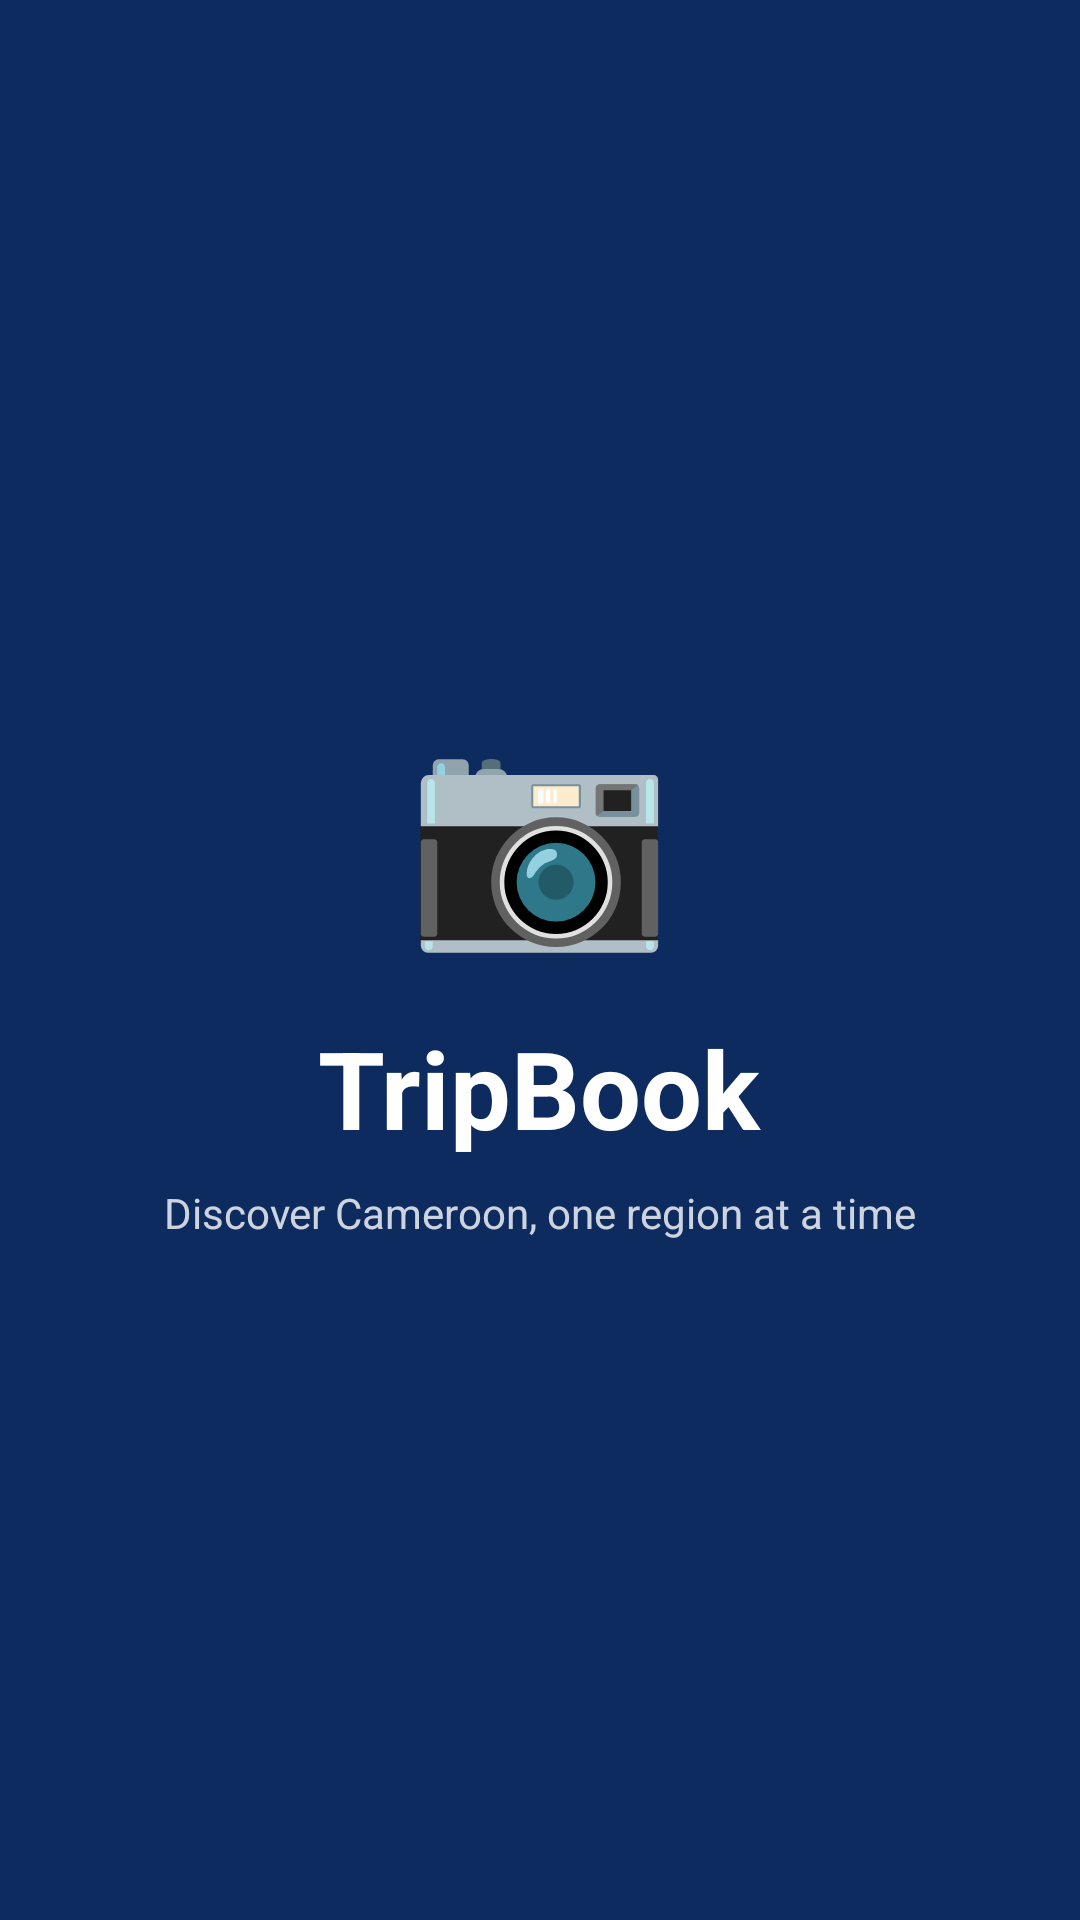

Reconstruct the res/layout file that produces this screen, plus the resources it refers to.
<!-- AndroidManifest.xml: application theme Theme.TripBook -->
<!-- res/layout/activity_splash.xml -->
<?xml version="1.0" encoding="utf-8"?>
<FrameLayout xmlns:android="http://schemas.android.com/apk/res/android"
    android:layout_width="match_parent"
    android:layout_height="match_parent"
    android:background="@color/primary">

    
    <LinearLayout
        android:layout_width="wrap_content"
        android:layout_height="wrap_content"
        android:layout_gravity="center"
        android:orientation="vertical"
        android:gravity="center"
        android:padding="32dp">

        
        <TextView
            android:layout_width="wrap_content"
            android:layout_height="wrap_content"
            android:text="📷"
            android:textSize="72sp" />

        <TextView
            android:layout_width="wrap_content"
            android:layout_height="wrap_content"
            android:layout_marginTop="16dp"
            android:text="@string/app_name"
            android:textColor="@color/white"
            android:textSize="36sp"
            android:textStyle="bold" />

        <TextView
            android:layout_width="wrap_content"
            android:layout_height="wrap_content"
            android:layout_marginTop="8dp"
            android:text="@string/splash_tagline"
            android:textColor="#CCFFFFFF"
            android:textSize="14sp" />

    </LinearLayout>

</FrameLayout>
<!-- resources referenced by this layout -->
<resources>
  <color name="primary">#0D2B5E</color>
  <color name="white">#FFFFFF</color>
  <!-- drawable ic_tripbook_logo (drawable) -->
  <?xml version="1.0" encoding="utf-8"?>
  <vector xmlns:android="http://schemas.android.com/apk/res/android"
      android:width="120dp"
      android:height="120dp"
      android:viewportWidth="24"
      android:viewportHeight="24">
      <path
          android:fillColor="#FFFFFF"
          android:pathData="M20,5H4C2.9,5 2,5.9 2,7v10c0,1.1 0.9,2 2,2h16c1.1,0 2,-0.9 2,-2V7C22,5.9 21.1,5 20,5zM20,17H4V7h16V17z"/>
      <path
          android:fillColor="#FFFFFF"
          android:pathData="M12,8.5m-3.5,0a3.5,3.5 0,1 0,7 0a3.5,3.5 0,1 0,-7 0"/>
  </vector>
  <string name="app_name">TripBook</string>
  <string name="splash_tagline">Discover Cameroon, one region at a time</string>
  <style name="Theme.TripBook" parent="Theme.Material3.DayNight.NoActionBar">
          
          <item name="colorPrimary">@color/primary</item>
          <item name="colorOnPrimary">@color/on_primary</item>
          <item name="colorPrimaryVariant">@color/primary_variant</item>
          <item name="colorSecondary">@color/secondary</item>
          <item name="colorOnSecondary">@color/on_secondary</item>
          <item name="android:colorBackground">@color/background</item>
          <item name="colorSurface">@color/surface</item>
          <item name="colorOnSurface">@color/on_surface</item>
          <item name="colorOutline">@color/outline</item>
          
          <item name="android:statusBarColor">@color/primary</item>
          <item name="android:navigationBarColor">@color/surface</item>
      </style>
  <color name="on_primary">#FFFFFF</color>
  <color name="primary_variant">#1A3F7A</color>
  <color name="secondary">#1A6B3A</color>
  <color name="on_secondary">#FFFFFF</color>
  <color name="background">#F5F6FA</color>
  <color name="surface">#FFFFFF</color>
  <color name="on_surface">#1A1C22</color>
  <color name="outline">#D1D5DB</color>
</resources>
